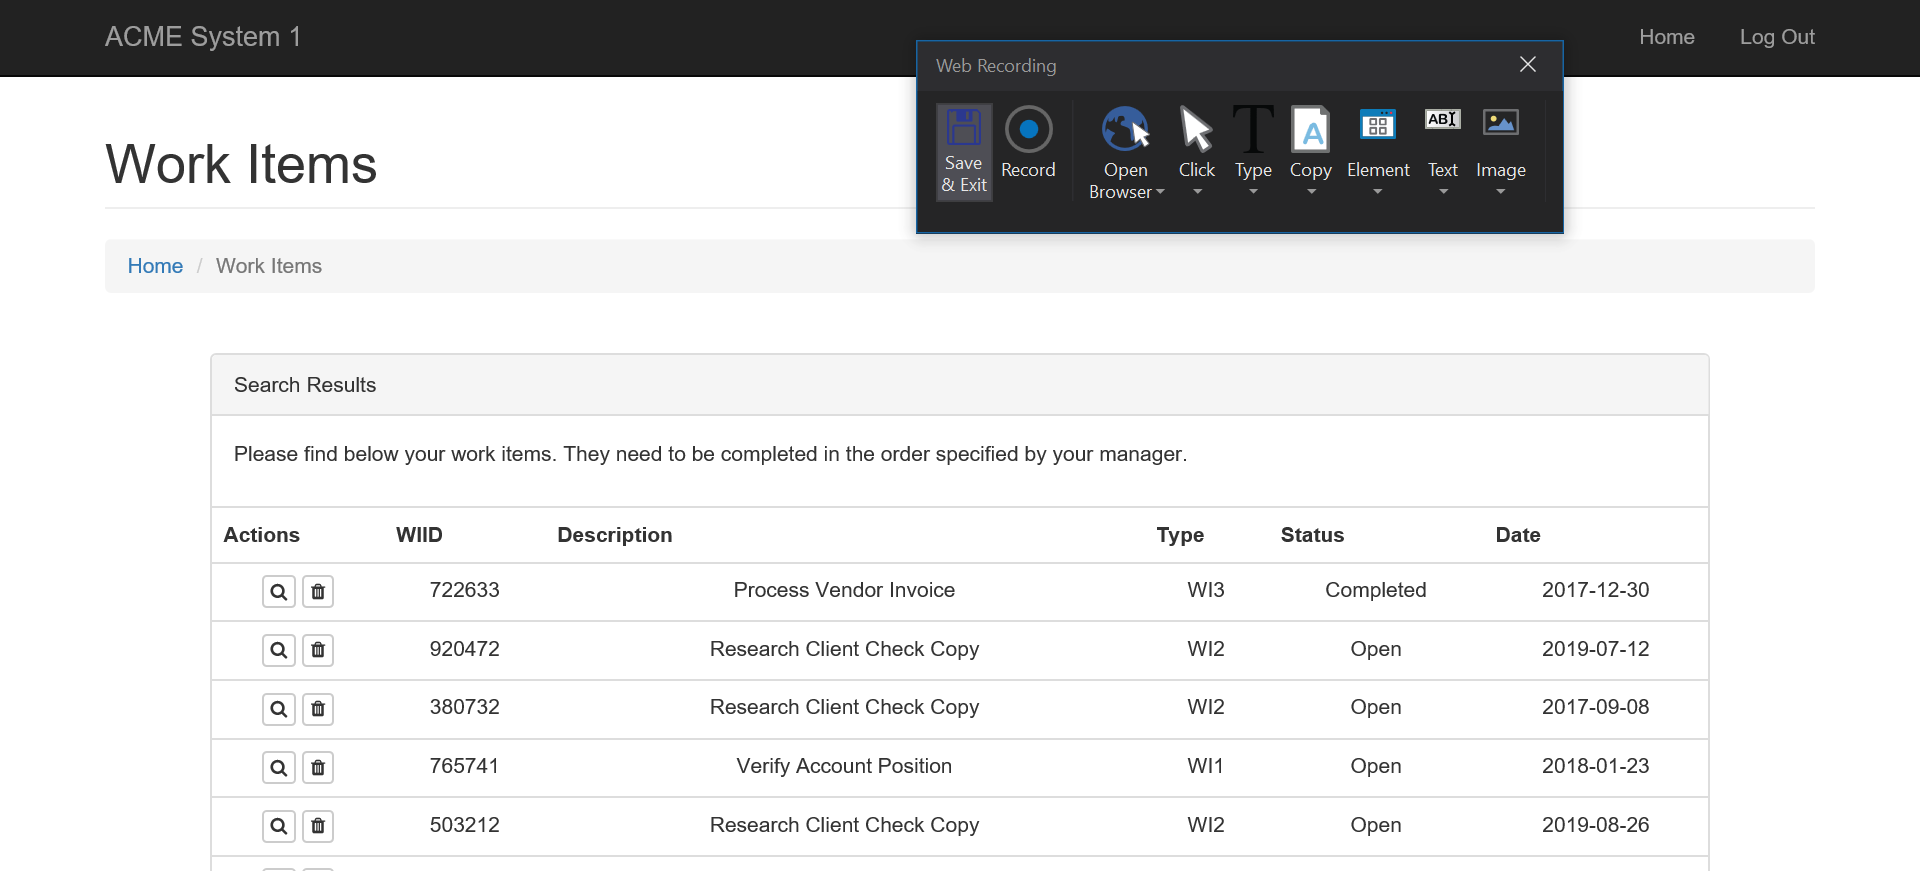
Task: Robotic Enterprise Framework
Workflow: UpdateWorkItem

Step 1: Attach Browser 'ACMESyste Page' in window 'ACME System 1*'

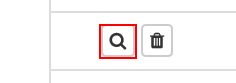
Step 2: click on the button

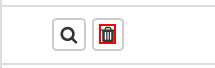
Step 3: Anchor Find Element 'TD' on the text

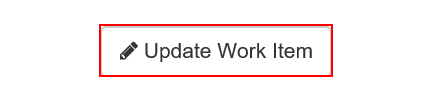
Step 4: click on the button 'Update Work Item'

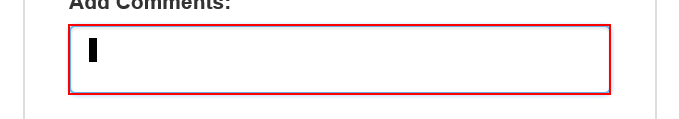
Step 5: type "test" into the text box

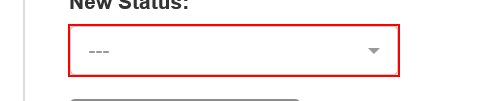
Step 6: click on the button '---'

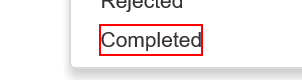
Step 7: click on the element 'Completed'

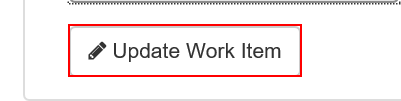
Step 8: click on the button

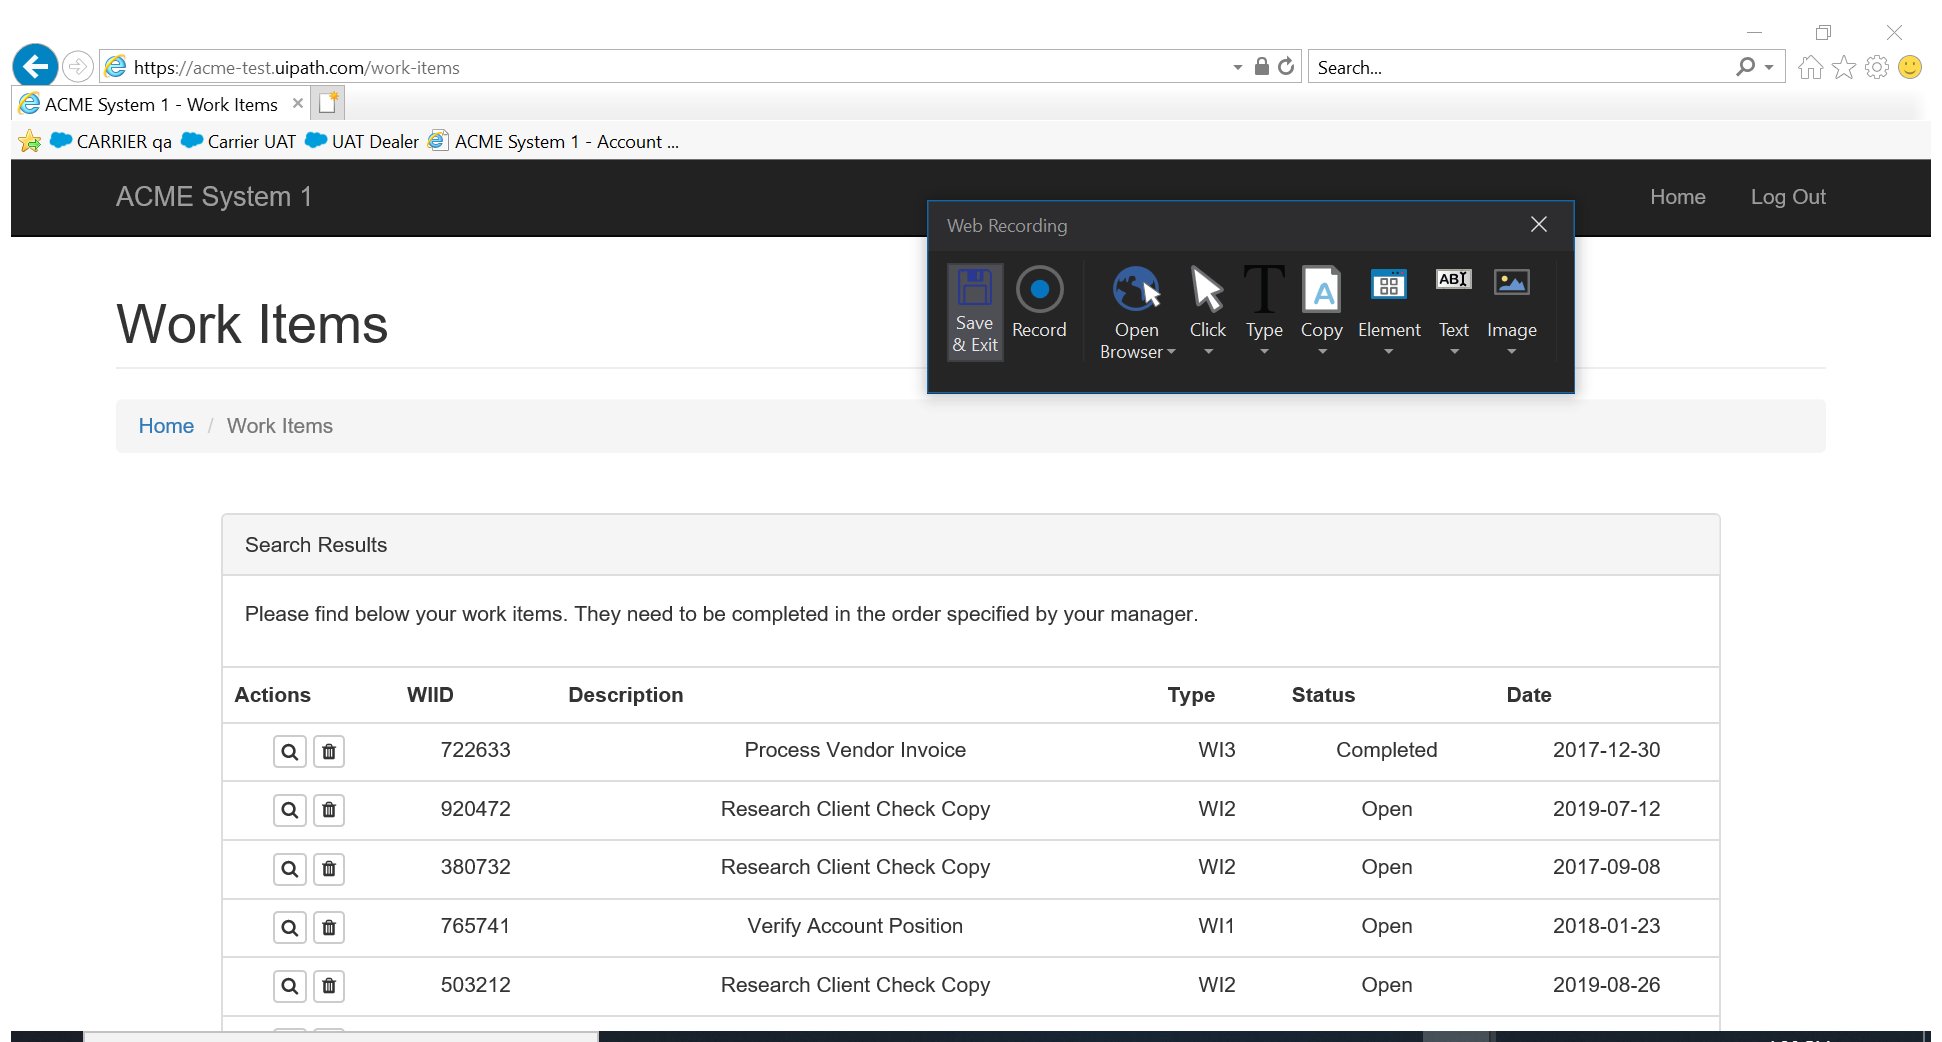
Step 9: Attach Window 'ACMESyste Ieframe' on the element in window 'ACME System 1 - Work Items - Internet Explorer' (iexplore.exe)

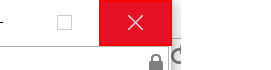
Step 10: click on the push button 'Close' in window 'Message from webpage' (iexplore.exe)

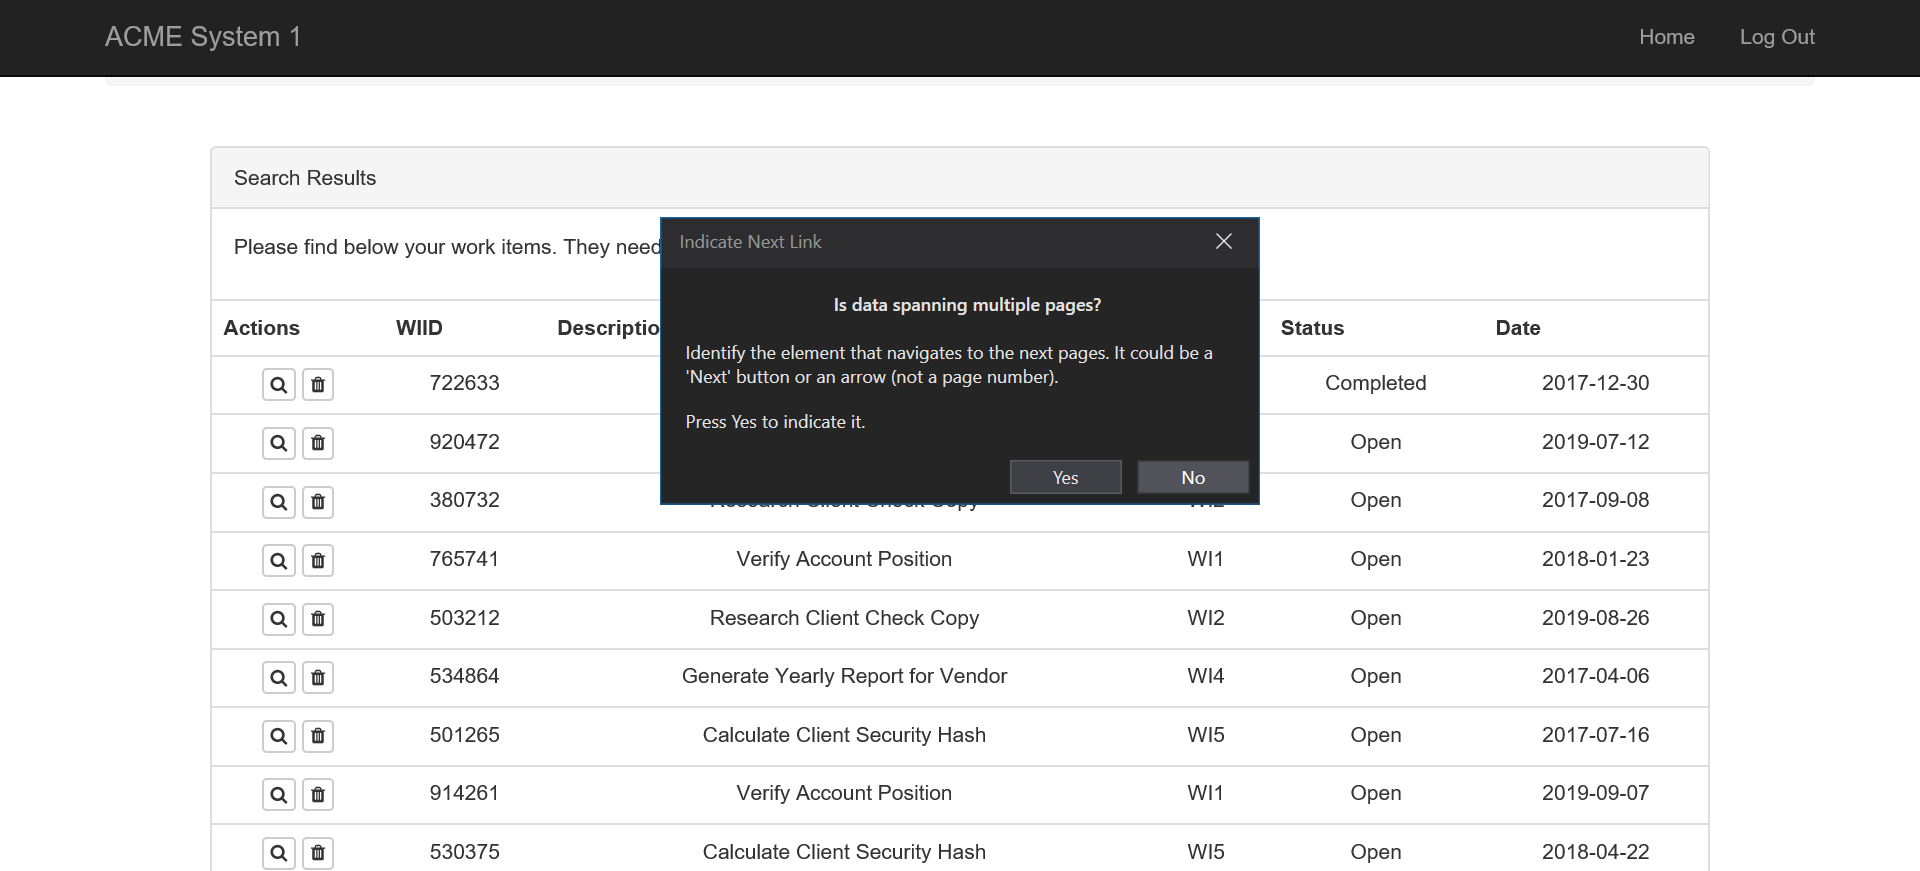
Step 11: Attach Browser 'ACMESyste Page' in window 'ACME System 1 - Work Items'

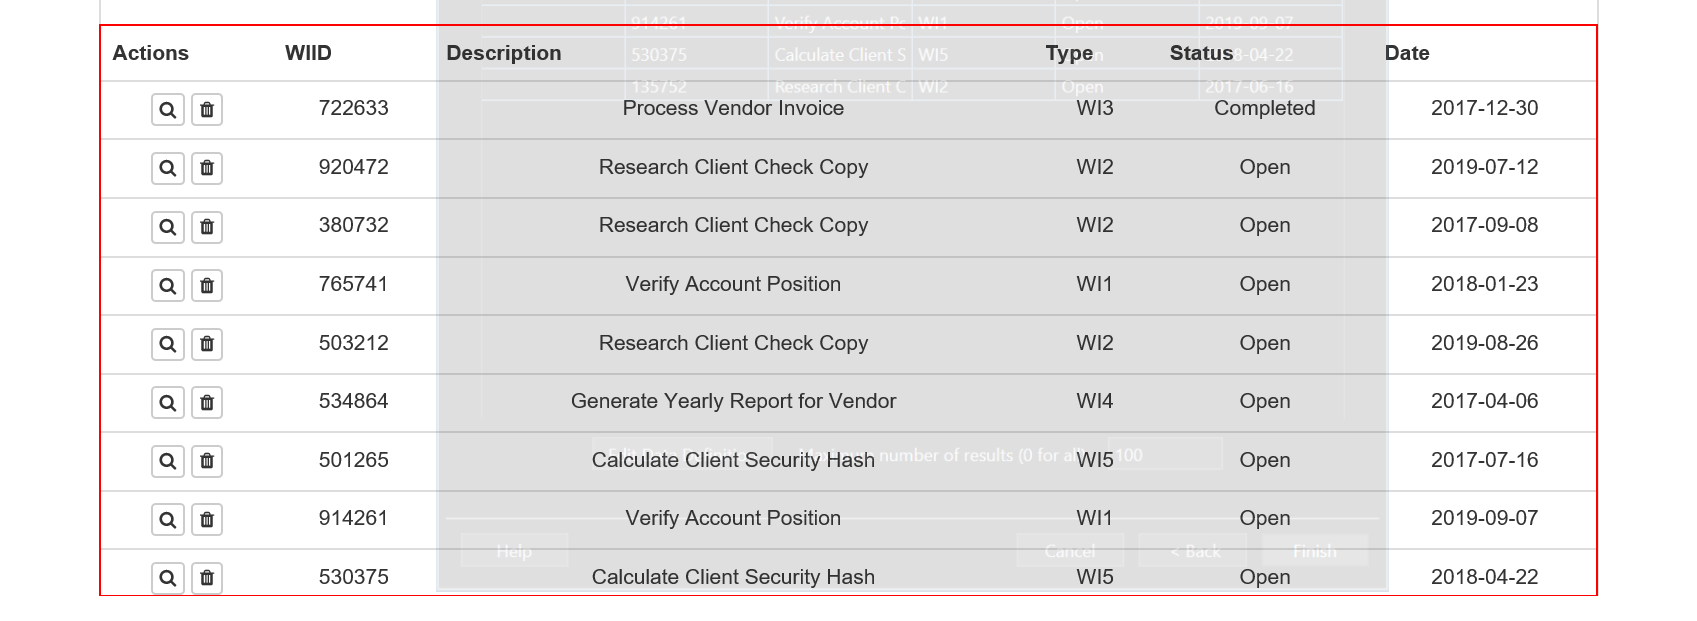
Step 12: get-text from the table

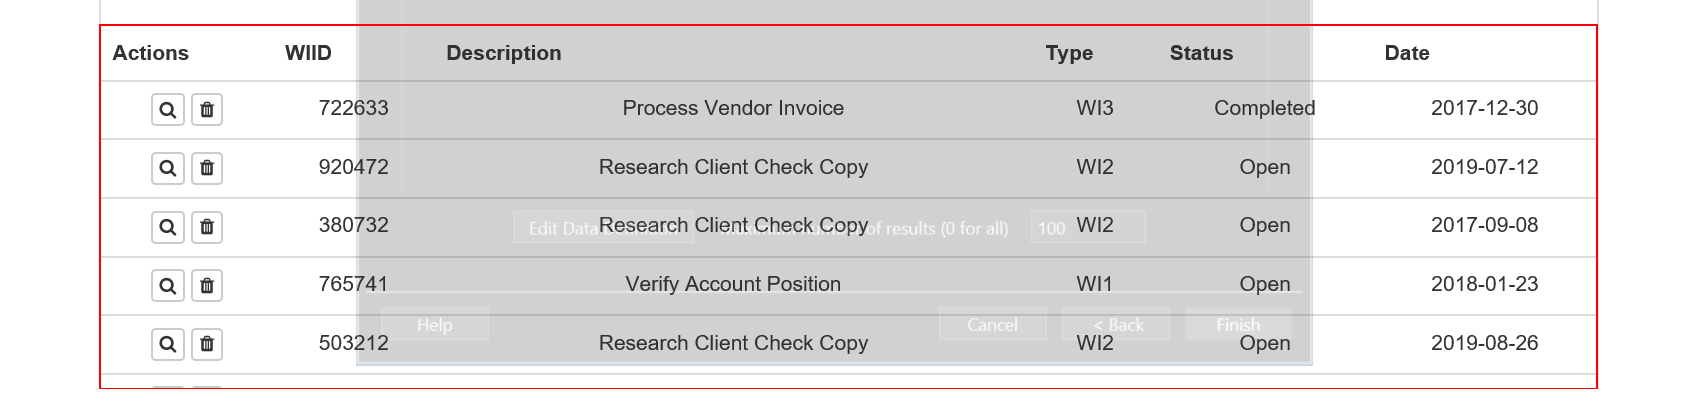
Step 13: get-text from the table

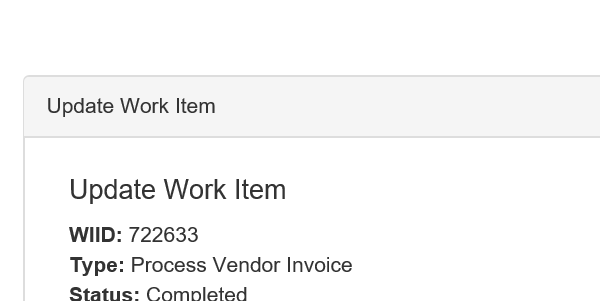
Step 14: Close Window 'iexplore.exe ACME' in window 'ACME System 1 - Work Items' at https://acme-test.uipath.com/work-items/update/*